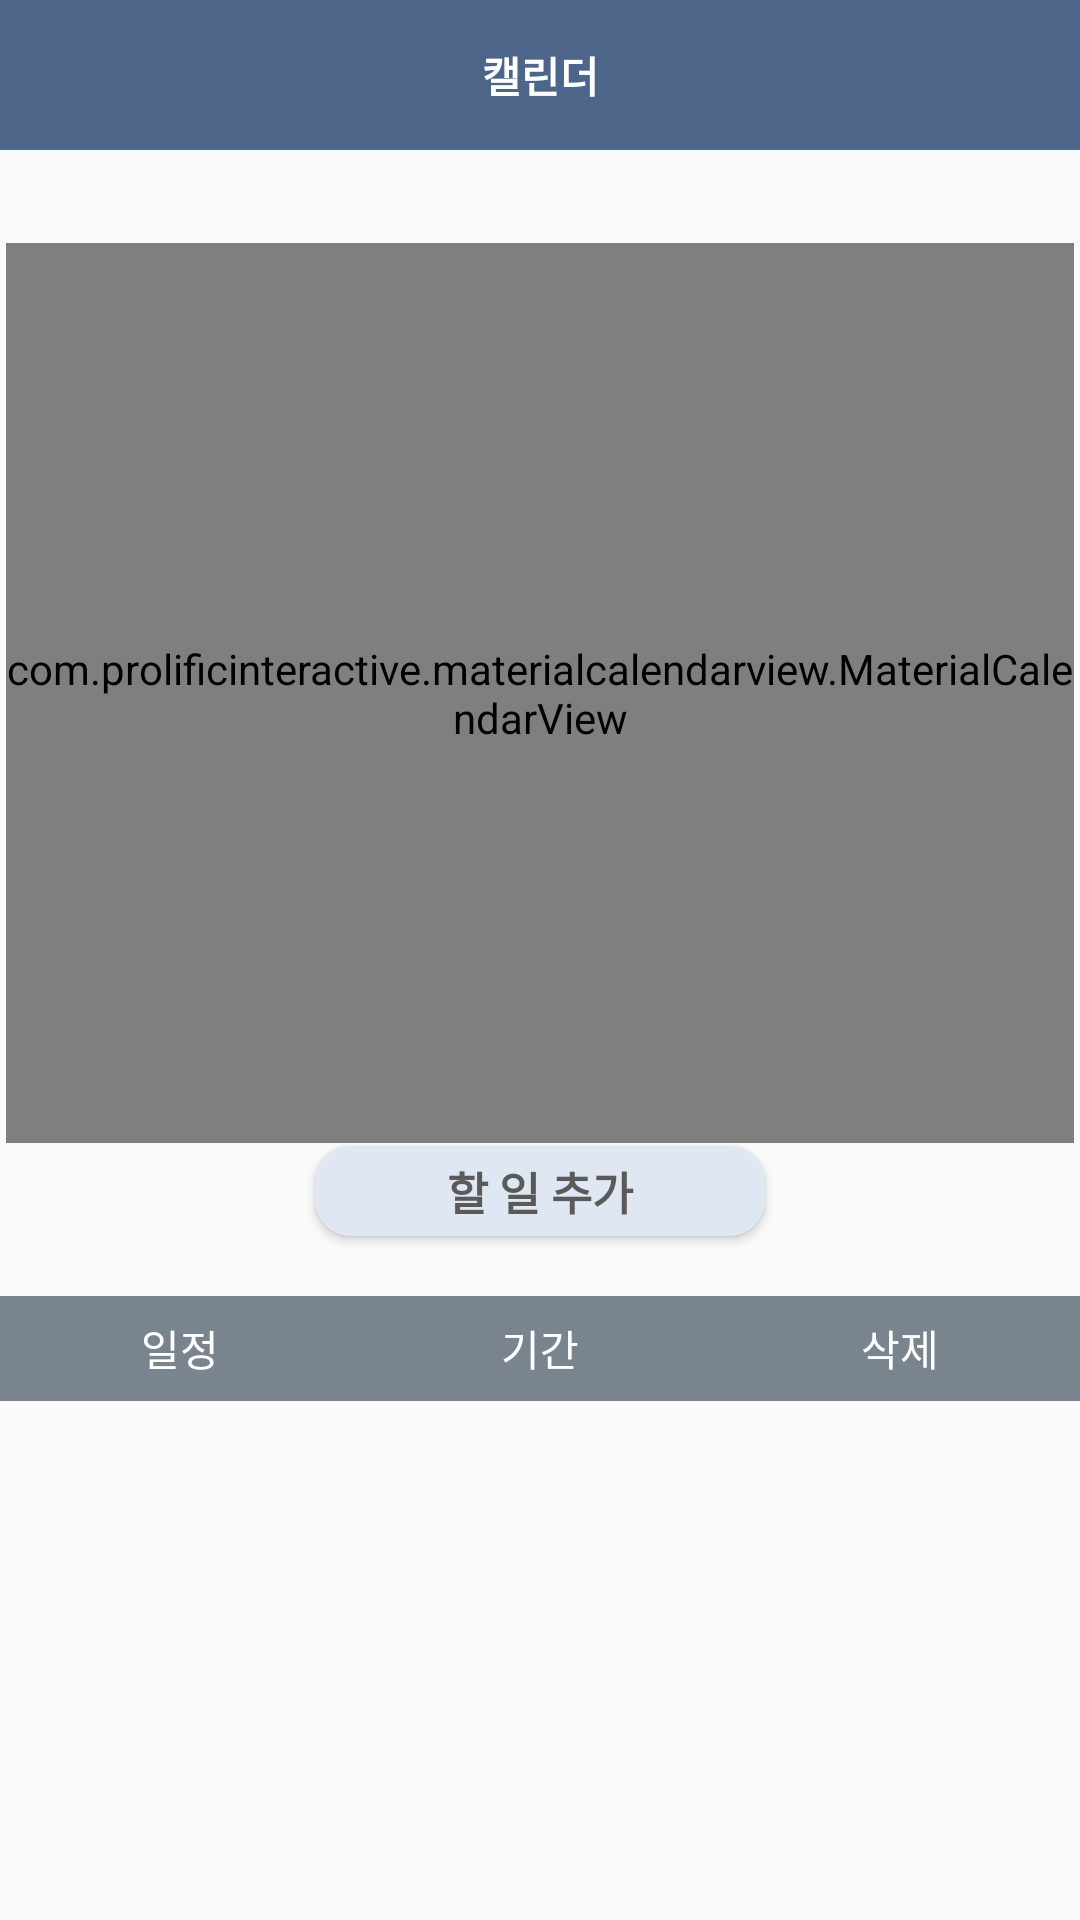

Reconstruct the res/layout file that produces this screen, plus the resources it refers to.
<!-- AndroidManifest.xml: application theme AppTheme -->
<!-- res/layout/calender.xml -->
<?xml version="1.0" encoding="utf-8"?>
<LinearLayout xmlns:android="http://schemas.android.com/apk/res/android"
    xmlns:app="http://schemas.android.com/apk/res-auto"
    xmlns:tools="http://schemas.android.com/tools"
    android:layout_width="match_parent"
    android:layout_height="match_parent"
    android:orientation="vertical">

    <TextView
        android:id="@+id/memo_title"
        android:layout_width="match_parent"
        android:layout_height="50dp"
        android:background="#4c6588"
        android:gravity="center"
        android:text="캘린더"
        android:textColor="#ffffff"
        android:textStyle="bold" />

    <androidx.constraintlayout.widget.ConstraintLayout
        android:id="@+id/constraintLayout"
        android:layout_width="match_parent"
        android:layout_height="wrap_content"
        android:layout_marginStart="1dp"
        android:layout_marginLeft="1dp"
        android:layout_marginTop="1dp"
        android:layout_marginEnd="1dp"
        android:layout_marginRight="1dp"
        android:layout_marginBottom="1dp">

        <com.prolificinteractive.materialcalendarview.MaterialCalendarView
            android:id="@+id/calender"
            android:layout_width="356dp"
            android:layout_height="300dp"
            android:layout_marginTop="30dp"
            app:layout_constraintEnd_toEndOf="parent"
            app:layout_constraintHorizontal_bias="0.491"
            app:layout_constraintStart_toStartOf="parent"
            app:layout_constraintTop_toTopOf="parent" />

    </androidx.constraintlayout.widget.ConstraintLayout>


    <Button
        android:id="@+id/add"
        android:layout_width="150dp"
        android:layout_height="30dp"
        android:layout_gravity="center"
        android:layout_marginBottom="10dp"
        android:background="@drawable/round_button"
        android:onClick="addTodo"
        android:text="할 일 추가"
        android:textColor="#5A5A5A"
        android:textSize="15sp"
        android:textStyle="bold" />

    <ScrollView
        android:id="@+id/scrollView2"
        android:layout_width="match_parent"
        android:layout_height="match_parent"
        android:layout_marginTop="10dp">

        <LinearLayout
            android:id="@+id/presentmonthly"
            android:layout_width="match_parent"
            android:layout_height="wrap_content"
            android:orientation="vertical">

            <LinearLayout
                android:layout_width="match_parent"
                android:layout_height="match_parent"
                android:orientation="horizontal"
                android:background="#7A848F">

                <TextView
                    android:id="@+id/textView19"
                    android:layout_width="wrap_content"
                    android:layout_height="35dp"
                    android:layout_weight="1"
                    android:gravity="center"
                    android:textColor="#ffffff"
                    android:text="일정" />

                <TextView
                    android:id="@+id/textView17"
                    android:layout_width="wrap_content"
                    android:layout_height="35dp"
                    android:layout_weight="1"
                    android:gravity="center"
                    android:textColor="#ffffff"
                    android:text="기간" />

                <TextView
                    android:id="@+id/textView13"
                    android:layout_width="wrap_content"
                    android:layout_height="35dp"
                    android:layout_weight="1"
                    android:gravity="center"
                    android:textColor="#ffffff"
                    android:text="삭제" />
            </LinearLayout>
        </LinearLayout>
    </ScrollView>

</LinearLayout>
<!-- resources referenced by this layout -->
<resources>
  <!-- drawable round_button (drawable) -->
  <?xml version="1.0" encoding="utf-8"?>
  <shape xmlns:android="http://schemas.android.com/apk/res/android"
      android:padding="10dp"
      android:shape="rectangle" >
      <solid android:color="#DFE7F3" />
      <corners
          android:bottomLeftRadius="12dp"
          android:bottomRightRadius="12dp"
          android:topLeftRadius="12dp"
          android:topRightRadius="12dp" />
  </shape>
  <style name="AppTheme" parent="Theme.AppCompat.Light.DarkActionBar">
          
          <item name="colorPrimary">@color/colorPrimary</item>
          <item name="colorPrimaryDark">@color/colorPrimaryDark</item>
          <item name="colorAccent">@color/colorAccent</item>
          <item name="windowActionBar">false</item>
          <item name="windowNoTitle">true</item>
      </style>
  <!-- not gathered from this repository: default colours our renderer supplied (Android Studio template values) -->
  <color name="colorPrimary">#FF6200EE</color>
  <color name="colorPrimaryDark">#FF3700B3</color>
  <color name="colorAccent">#FF03DAC5</color>
</resources>
